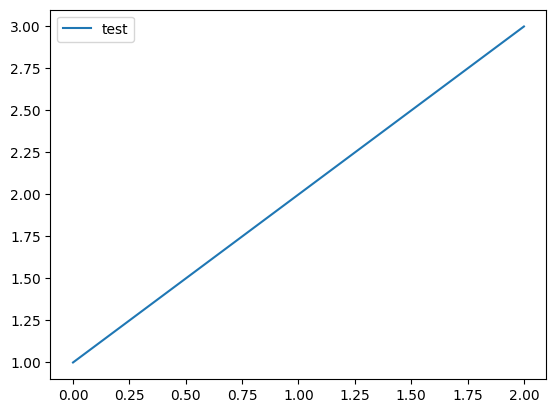

Write the Python code that produced this figure.
%matplotlib inline

from matplotlib import rcParams
rcParams['font.family'] = 'sans-serif'
rcParams['font.sans-serif'] = ['Tahoma']
import matplotlib.pyplot as plt

fig, ax = plt.subplots()
ax.plot([1, 2, 3], label='test')

ax.legend()
plt.show()